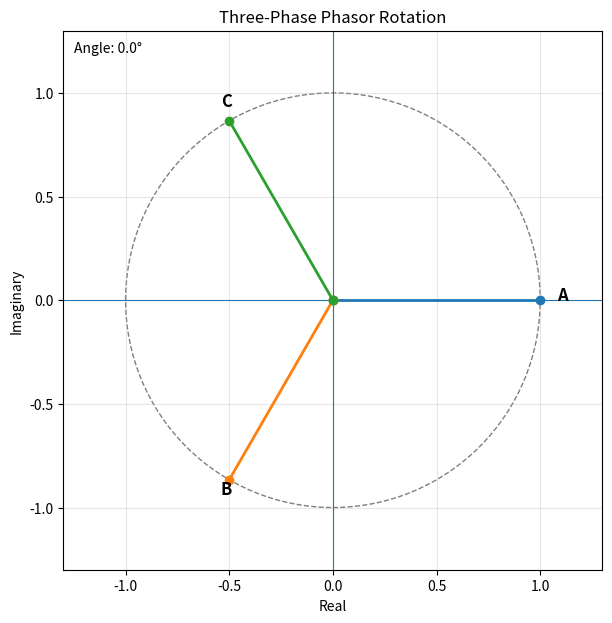

Write Python code to recreate this figure.
import numpy as np
import matplotlib.pyplot as plt
from matplotlib.animation import FuncAnimation

PHASES = {"A": 0, "B": -2 * np.pi / 3, "C": 2 * np.pi / 3}
AMPLITUDE = 1.0
STEP = np.pi / 60

fig, ax = plt.subplots(figsize=(7, 7))
ax.set_aspect("equal")
ax.set_xlim(-1.3, 1.3)
ax.set_ylim(-1.3, 1.3)
ax.axhline(0, linewidth=0.8)
ax.axvline(0, linewidth=0.8)
ax.grid(True, alpha=0.3)
ax.set_xlabel("Real")
ax.set_ylabel("Imaginary")
ax.set_title("Three-Phase Phasor Rotation")

circle = plt.Circle((0, 0), AMPLITUDE, fill=False, linestyle="--", alpha=0.5)
ax.add_patch(circle)

vectors = {}
labels = {}
for phase in PHASES:
    vector, = ax.plot([], [], linewidth=2, marker="o")
    label = ax.text(0, 0, phase, fontsize=12, fontweight="bold")
    vectors[phase] = vector
    labels[phase] = label

angle_text = ax.text(0.02, 0.98, "", transform=ax.transAxes, verticalalignment="top")


def update(frame):
    angle = frame * STEP
    for phase, phase_shift in PHASES.items():
        theta = angle + phase_shift
        x = AMPLITUDE * np.cos(theta)
        y = AMPLITUDE * np.sin(theta)
        vectors[phase].set_data([0, x], [0, y])
        labels[phase].set_position((x * 1.08, y * 1.08))

    angle_text.set_text(f"Angle: {np.degrees(angle) % 360:.1f}°")
    return (*vectors.values(), *labels.values(), angle_text)


animation = FuncAnimation(fig, update, frames=360, interval=30, blit=True)
plt.show()


if __name__ == "__main__":
    pass
